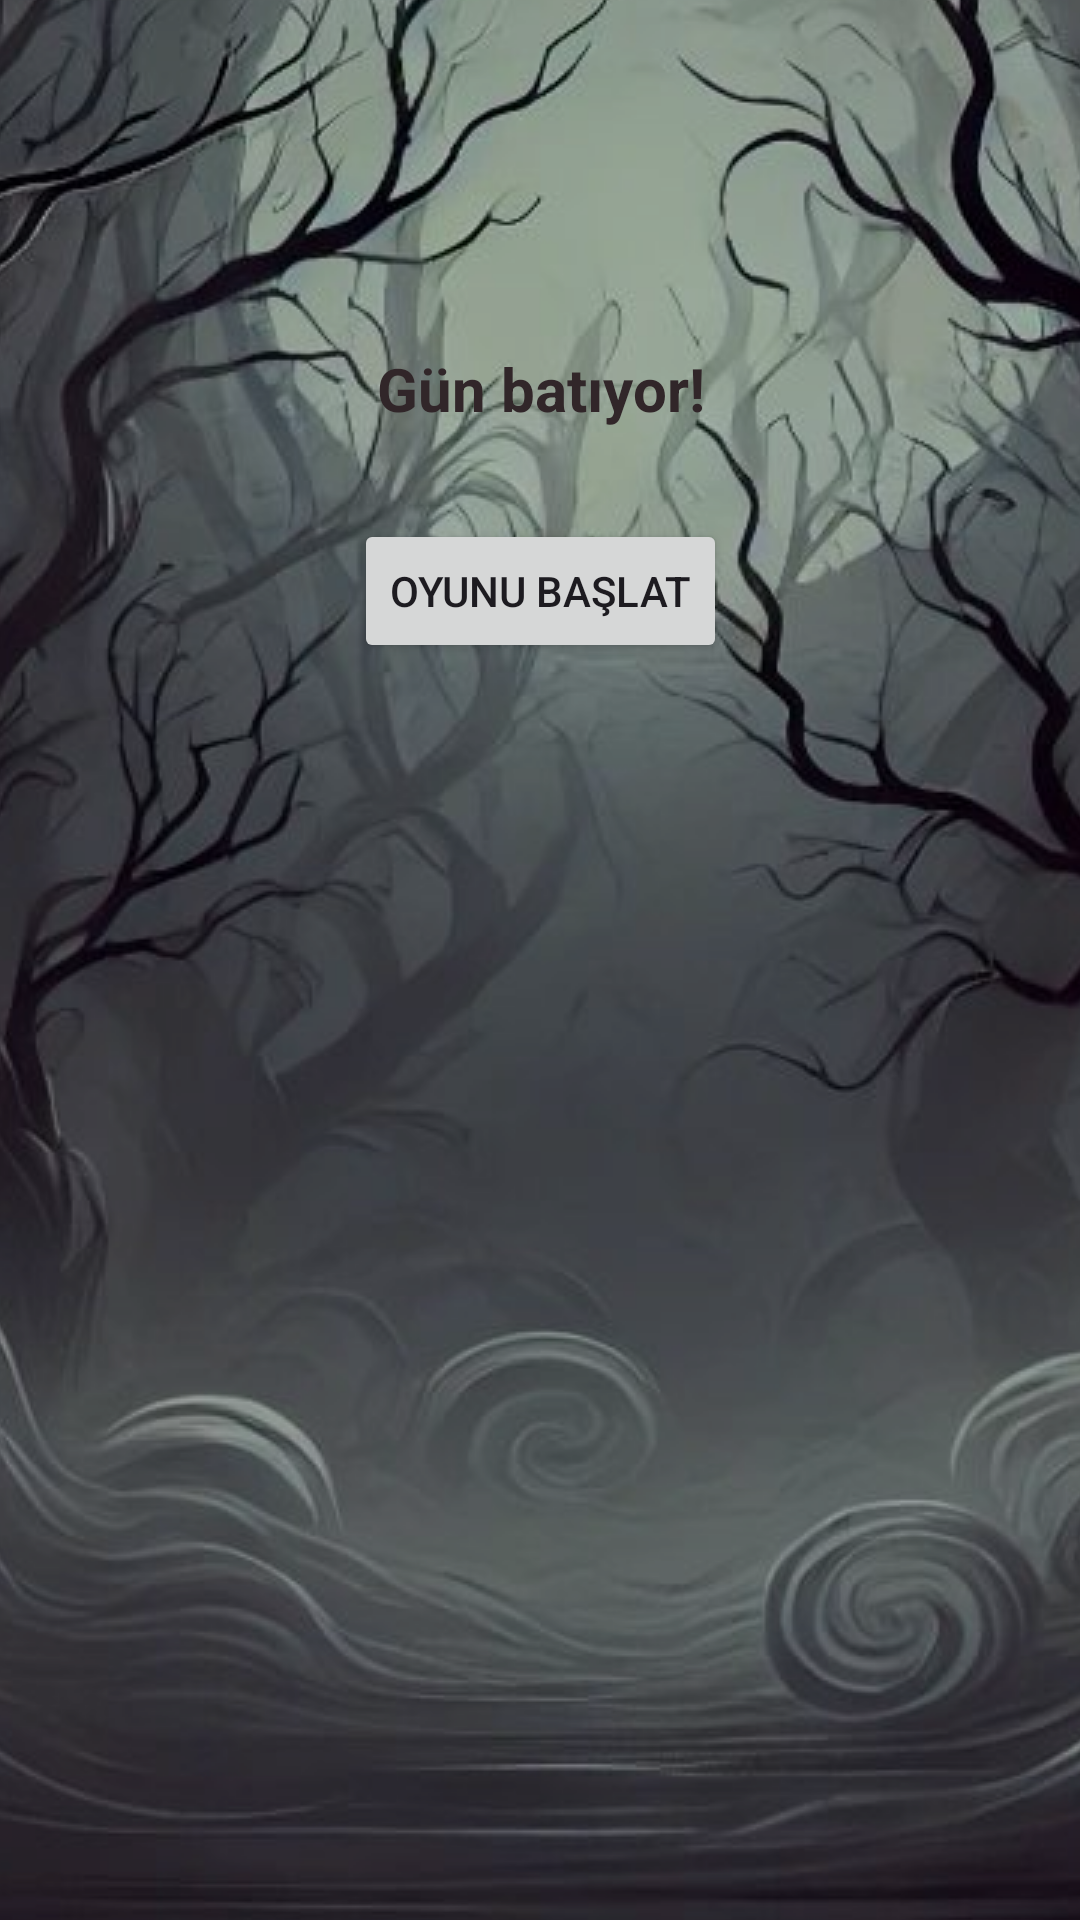

Android layout source for this screen:
<!-- AndroidManifest.xml: application theme Theme.VampirKoylu -->
<!-- res/layout/activity_game.xml -->
<androidx.constraintlayout.widget.ConstraintLayout
    xmlns:android="http://schemas.android.com/apk/res/android"
    xmlns:app="http://schemas.android.com/apk/res-auto"
    android:layout_width="match_parent"
    android:layout_height="match_parent"
    android:background="@drawable/bg_misty_forest"
    android:padding="16dp">

    
    <TextView
        android:id="@+id/tvGameInfo"
        android:layout_width="wrap_content"
        android:layout_height="wrap_content"
        android:layout_marginTop="100dp"
        android:gravity="center"
        android:text="Gün batıyor!"
        android:textColor="#312629"
        android:textSize="20sp"
        android:textStyle="bold"
        app:layout_constraintEnd_toEndOf="parent"
        app:layout_constraintStart_toStartOf="parent"
        app:layout_constraintTop_toTopOf="parent" />

    
    <Button
        android:id="@+id/btnEndGame"
        android:layout_width="wrap_content"
        android:layout_height="wrap_content"
        android:text="Oyunu Başlat"
        app:layout_constraintTop_toBottomOf="@id/tvGameInfo"
        app:layout_constraintStart_toStartOf="parent"
        app:layout_constraintEnd_toEndOf="parent"
        android:layout_marginTop="30dp"/>

</androidx.constraintlayout.widget.ConstraintLayout>
<!-- resources referenced by this layout -->
<resources>
  <!-- drawable bg_misty_forest (drawable) -->
  <layer-list xmlns:android="http://schemas.android.com/apk/res/android">
      <item android:drawable="@color/black" />
      <item>
          <bitmap
              android:src="@drawable/bg_forest"
              android:gravity="center"
              android:alpha="0.7" />
      </item>
  </layer-list>
  <style name="Theme.VampirKoylu" parent="Base.Theme.VampirKoylu" />
  <color name="black">#000000</color>
  <!-- drawable bg_forest: png bitmap (drawable, 150283 bytes) -->
  <style name="Base.Theme.VampirKoylu" parent="Theme.Material3.DayNight.NoActionBar">
          
          
      </style>
</resources>
